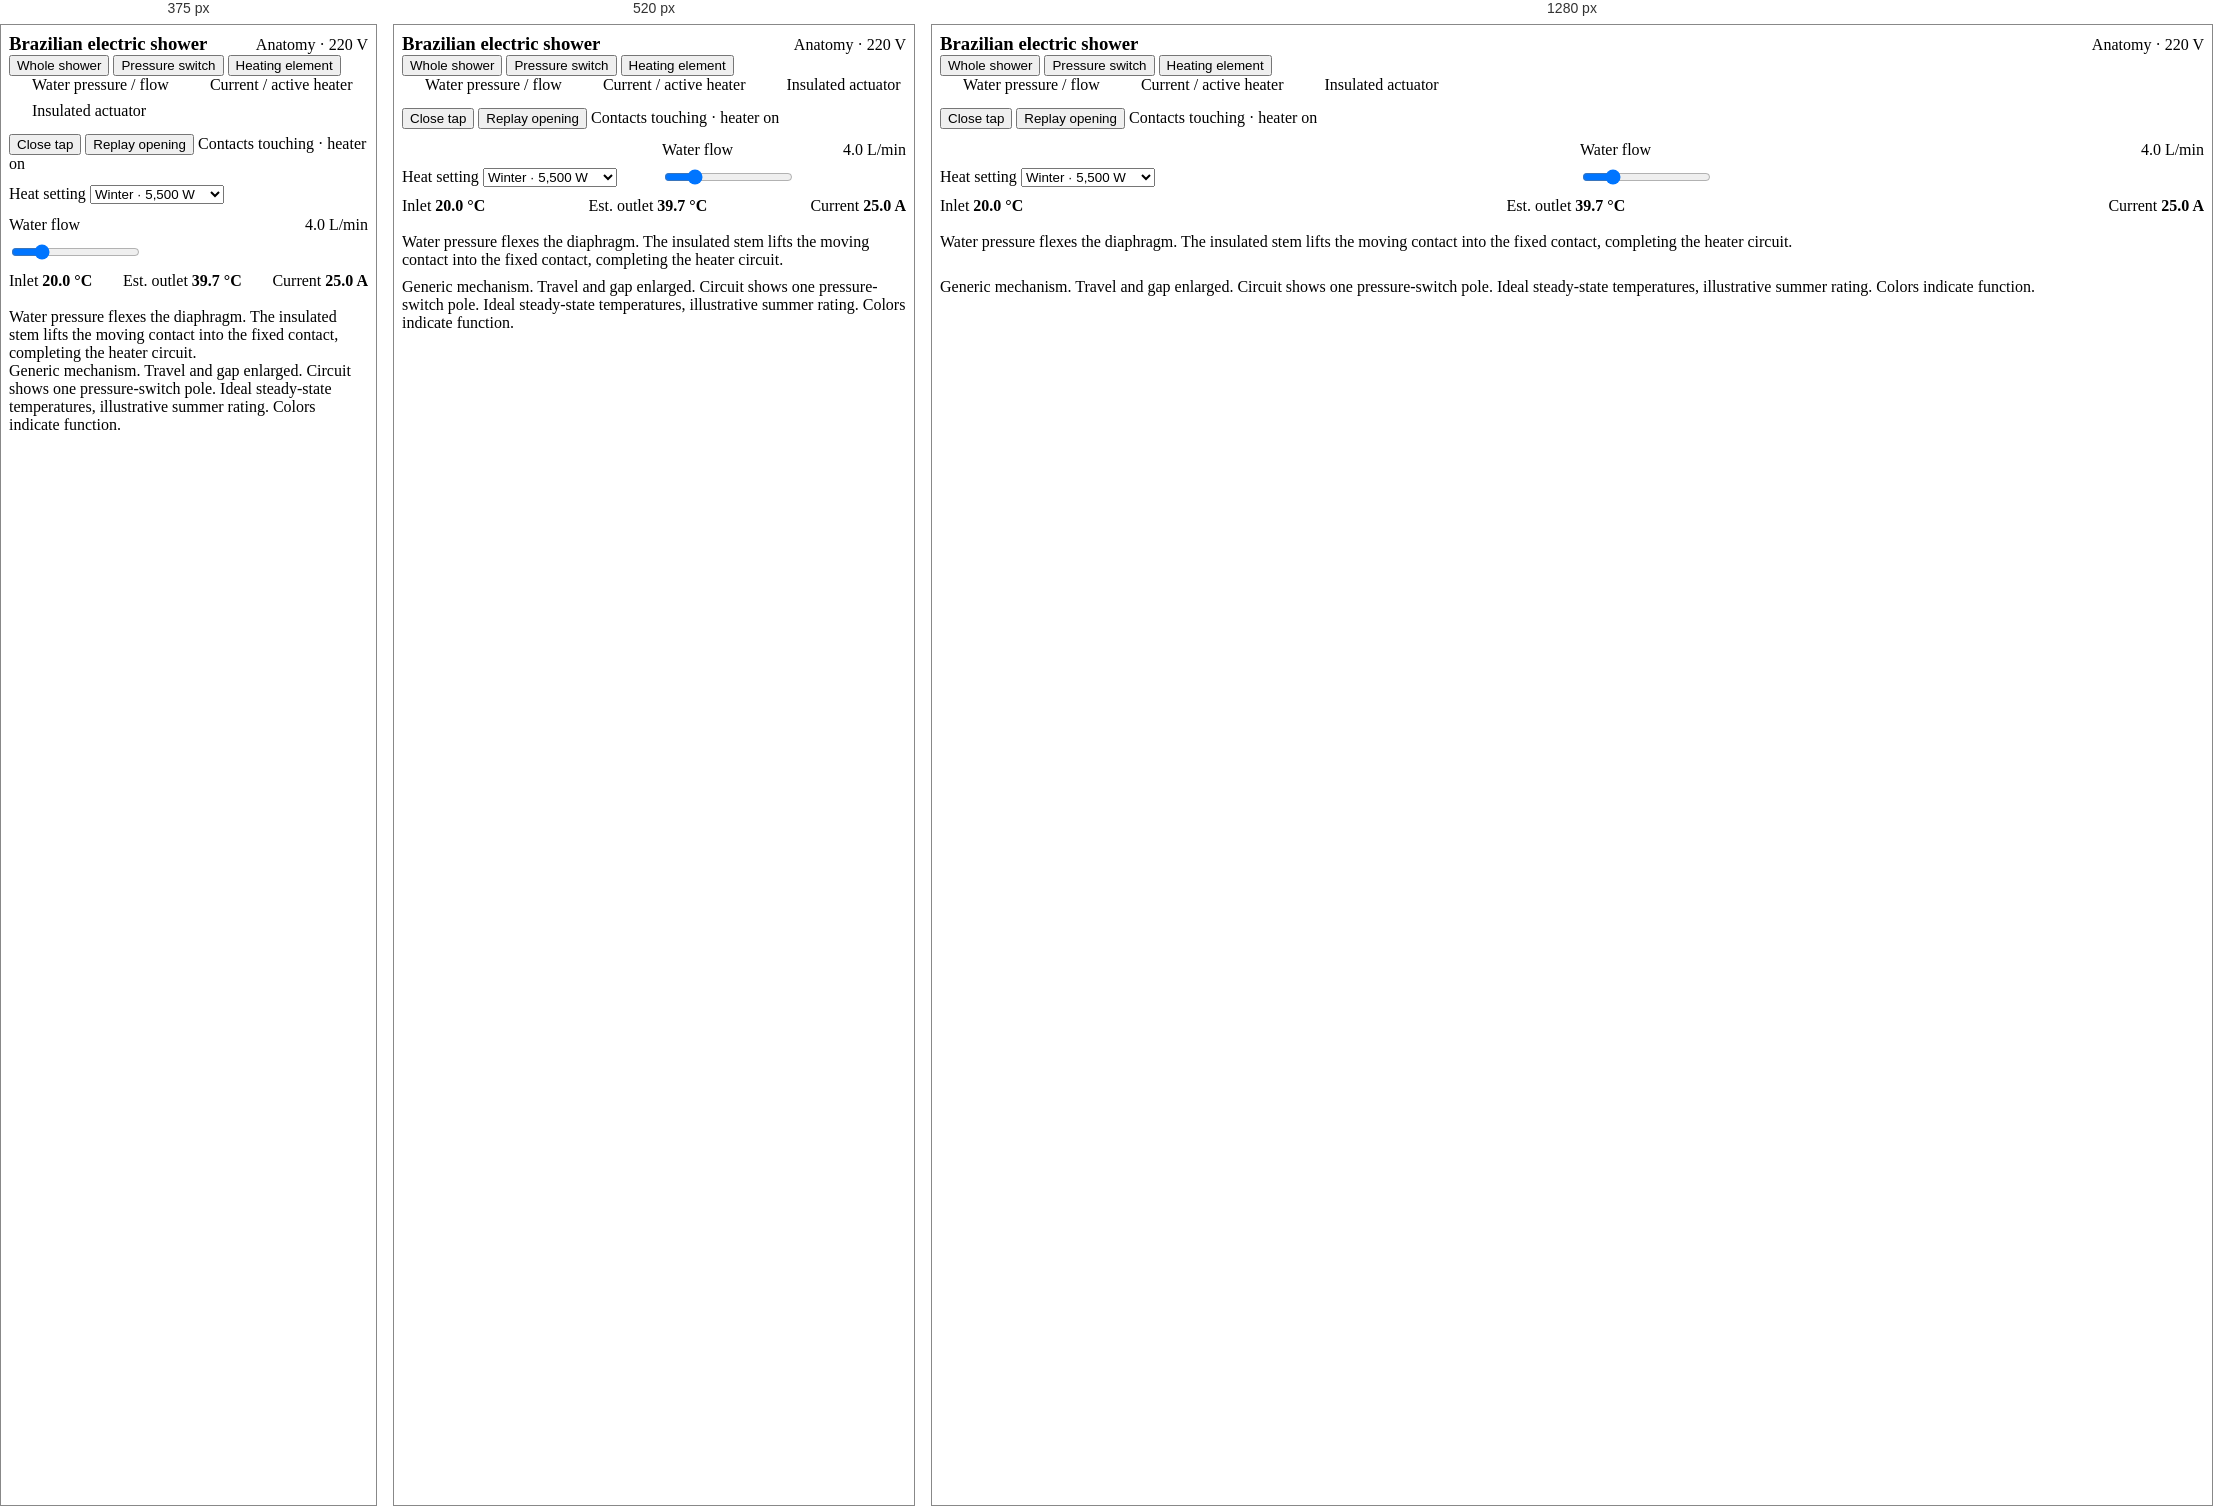
Rendered at 375 px, 520 px and 1280 px, left to right.

<!-- file: fragment.html -->
<!-- Anatomy geometry kit by Ryan
MIT License

Copyright (c) 2026 Ryan

Permission is hereby granted, free of charge, to any person obtaining a copy
of this software and associated documentation files (the "Software"), to deal
in the Software without restriction, including without limitation the rights
to use, copy, modify, merge, publish, distribute, sublicense, and/or sell
copies of the Software, and to permit persons to whom the Software is
furnished to do so, subject to the following conditions:

The above copyright notice and this permission notice shall be included in all
copies or substantial portions of the Software.

THE SOFTWARE IS PROVIDED "AS IS", WITHOUT WARRANTY OF ANY KIND, EXPRESS OR
IMPLIED, INCLUDING BUT NOT LIMITED TO THE WARRANTIES OF MERCHANTABILITY,
FITNESS FOR A PARTICULAR PURPOSE AND NONINFRINGEMENT. IN NO EVENT SHALL THE
AUTHORS OR COPYRIGHT HOLDERS BE LIABLE FOR ANY CLAIM, DAMAGES OR OTHER
LIABILITY, WHETHER IN AN ACTION OF CONTRACT, TORT OR OTHERWISE, ARISING FROM,
OUT OF OR IN CONNECTION WITH THE SOFTWARE OR THE USE OR OTHER DEALINGS IN THE
SOFTWARE.
-->
<div id="brazil-shower">
  <style>
    #brazil-shower {
      --anatomy-paper: var(--background);
      --anatomy-face: var(--background);
      --anatomy-top: color-mix(in srgb, var(--background) 98%, var(--foreground));
      --anatomy-shade-0: color-mix(in srgb, var(--background) 76%, var(--foreground));
      --anatomy-shade-1: color-mix(in srgb, var(--background) 83%, var(--foreground));
      --anatomy-shade-2: color-mix(in srgb, var(--background) 89%, var(--foreground));
      --anatomy-shade-3: color-mix(in srgb, var(--background) 94%, var(--foreground));
      --anatomy-hi: color-mix(in srgb, var(--foreground) 75%, var(--background));
      --anatomy-mid: color-mix(in srgb, var(--foreground) 44%, var(--background));
      --anatomy-lo: color-mix(in srgb, var(--foreground) 28%, var(--background));
      --anatomy-faint: color-mix(in srgb, var(--foreground) 13%, var(--background));
      --anatomy-dot: var(--foreground);
      --anatomy-lit: var(--foreground);
      --anatomy-lit-top: var(--background);
      --anatomy-lit-shade: var(--muted);
      --anatomy-weight: .65px;
      color: var(--foreground);
    }
    #brazil-shower .sh-head {display:flex;flex-wrap:wrap;justify-content:space-between;gap:8px;align-items:baseline}
    #brazil-shower .sh-head h3 {margin:0}
    #brazil-shower .sh-view {position:relative;margin:4px 0 0}
    #brazil-shower .sh-svg {display:block;width:100%;height:auto}
    #brazil-shower .sh-controls {display:grid;grid-template-columns:minmax(0,1fr) minmax(0,1fr);gap:16px;align-items:end;margin-top:12px}
    #brazil-shower .sh-label {display:flex;gap:8px;justify-content:space-between;margin-bottom:8px}
    #brazil-shower .sh-readout {display:flex;gap:8px 22px;justify-content:space-between;flex-wrap:wrap;padding:10px 0}
    #brazil-shower .sh-caption {min-height:2.8em;margin-top:8px}
    #brazil-shower .sh-legend {display:flex;flex-wrap:wrap;gap:8px 18px}
    #brazil-shower .sh-legend span {display:inline-flex;align-items:center;gap:7px}
    #brazil-shower .sh-legend i {display:inline-block;width:16px;height:3px;background:var(--foreground)}
    #brazil-shower .sh-legend .sh-key-water {background:var(--blue)}
    #brazil-shower .sh-legend .sh-key-heat {background:var(--orange)}
    #brazil-shower .sh-hole {fill:var(--anatomy-shade-0);stroke:var(--anatomy-mid);stroke-width:.5}
    #brazil-shower .sh-spray {fill:none;stroke:url(#sh-jet-fade);stroke-width:.7}
    #brazil-shower .sh-droplet {fill:none;stroke:var(--blue);stroke-linecap:round;stroke-width:1.5;opacity:.6}
    #brazil-shower .sh-flow-track {fill:none;stroke:var(--blue);stroke-width:3;stroke-linecap:round;opacity:.13}
    #brazil-shower .sh-tracer {fill:var(--blue);opacity:.8}
    #brazil-shower [data-part="heater-a"] .tb-body,
    #brazil-shower [data-part="heater-b"] .tb-body {fill:var(--anatomy-shade-0)}
    #brazil-shower .sh-energized .tb-body {fill:var(--orange)}
    #brazil-shower .sh-energized .tb-shine {fill:color-mix(in srgb,var(--orange) 42%,var(--background))}
    #brazil-shower .sh-energized .tb-shade {fill:color-mix(in srgb,var(--orange) 82%,var(--foreground))}
    #brazil-shower .sh-energized .iso-line {stroke:var(--orange)}
    #brazil-shower .sh-pressed .iso-edge {stroke:var(--foreground)}
    #brazil-shower .sh-pressed .iso-top {fill:color-mix(in srgb,var(--blue) 12%,var(--background))}
    @media(max-width:460px) {
      #brazil-shower .sh-controls {grid-template-columns:1fr;gap:12px}
      #brazil-shower .sh-head {gap:4px}
    }
    #brazil-shower .sh-switch-view {display:grid;grid-template-columns:minmax(280px,1.5fr) minmax(200px,1fr);gap:16px;align-items:center}
    #brazil-shower .sh-switch-view svg {display:block;width:100%;height:auto;overflow:hidden}
    #brazil-shower .sh-switch-view text {font-family:inherit;font-size:12px;fill:var(--foreground)}
    #brazil-shower .sh-switch-view .ps-small {font-size:11px}
    #brazil-shower .sh-switch-view .ps-label {font-weight:600}
    #brazil-shower .ps-metal {fill:var(--anatomy-shade-0);stroke:var(--anatomy-hi);stroke-width:1}
    #brazil-shower .ps-top {fill:var(--anatomy-top);stroke:var(--anatomy-hi);stroke-width:1}
    #brazil-shower .ps-stem {fill:var(--anatomy-shade-2);stroke:var(--anatomy-hi);stroke-width:1}
    #brazil-shower .ps-rubber {fill:var(--anatomy-mid);stroke:var(--anatomy-hi);stroke-width:1.2}
    #brazil-shower .ps-leader {fill:none;stroke:var(--anatomy-mid);stroke-width:1}
    #brazil-shower .ps-water {fill:color-mix(in srgb,var(--blue) 12%,var(--background));stroke:var(--blue);stroke-width:1}
    #brazil-shower .ps-wire {fill:none;stroke:var(--anatomy-hi);stroke-width:2;stroke-linejoin:round;stroke-linecap:round}
    #brazil-shower .ps-live {stroke:var(--orange)}
    #brazil-shower .ps-force {fill:none;stroke:var(--blue);stroke-width:2;stroke-linecap:round;stroke-linejoin:round}
    #brazil-shower .ps-pad {fill:var(--foreground);stroke:var(--foreground);stroke-width:1}
    #brazil-shower .ps-dot {fill:var(--foreground)}
    #brazil-shower .sh-actions {margin-top:14px}
    #brazil-shower [hidden] {display:none!important}
    @media(max-width:580px) {#brazil-shower .sh-switch-view {grid-template-columns:1fr;gap:0} #brazil-shower .sh-circuit {max-width:360px;width:100%;justify-self:center}}
    /* KIT_CSS */
    #brazil-shower .sh-svg {overflow:hidden}
  </style>
  <div class="sh-head">
    <h3>Brazilian electric shower</h3>
    <span class="text-small text-muted">Anatomy · 220 V</span>
  </div>
  <div class="viz-row" role="group" aria-label="Explore the mechanism">
    <button class="btn btn-ghost" type="button" data-focus="whole" aria-pressed="false">Whole shower</button>
    <button class="btn btn-ghost" type="button" data-focus="switch" aria-pressed="true">Pressure switch</button>
    <button class="btn btn-ghost" type="button" data-focus="heater" aria-pressed="false">Heating element</button>
  </div>
  <div class="iso-plate">
  <div class="sh-switch-view">
    <div class="sh-mechanism"><!-- PRESSURE --></div>
    <div class="sh-circuit"><!-- CIRCUIT --></div>
  </div>
  <div class="sh-view" hidden>
    <!-- GEOMETRY -->
  </div>
  </div>
  <div class="sh-legend text-small">
    <span><i class="sh-key-water" aria-hidden="true"></i>Water pressure / flow</span>
    <span><i class="sh-key-heat" aria-hidden="true"></i>Current / active heater</span>
    <span><i aria-hidden="true"></i>Insulated actuator</span>
  </div>
  <div class="viz-row sh-actions" role="group" aria-label="Water valve">
    <button class="btn btn-primary" type="button" id="sh-tap" aria-pressed="true">Close tap</button>
    <button class="btn" type="button" id="sh-replay">Replay opening</button>
    <span id="sh-phase" class="text-small" aria-live="polite">Contacts touching · heater on</span>
  </div>
  <div class="sh-controls">
    <label class="form-label" for="sh-mode">Heat setting
      <select id="sh-mode" class="form-select">
        <option value="cold">Cold · 0 W</option>
        <option value="summer">Summer · 3,500 W</option>
        <option value="winter" selected>Winter · 5,500 W</option>
      </select>
    </label>
    <label class="form-label" for="sh-flow">
      <span class="sh-label"><span>Water flow</span><output id="sh-flow-value">4.0 L/min</output></span>
      <input id="sh-flow" class="form-range" type="range" min="3" max="8" step="0.1" value="4">
    </label>
  </div>
  <div class="sh-readout">
    <span>Inlet <strong>20.0 °C</strong></span>
    <span>Est. outlet <strong id="sh-outlet">39.7 °C</strong></span>
    <span>Current <strong id="sh-current">25.0 A</strong></span>
  </div>
  <div id="sh-detail" class="sh-caption text-small">Water pressure flexes the diaphragm. The insulated stem lifts the moving contact into the fixed contact, completing the heater circuit.</div>
  <div class="text-small text-muted">Generic mechanism. Travel and gap enlarged. Circuit shows one pressure-switch pole. Ideal steady-state temperatures, illustrative summer rating. Colors indicate function.</div>
  <script>
    (() => {
      /* RUNTIME */
    })()
  </script>
</div>